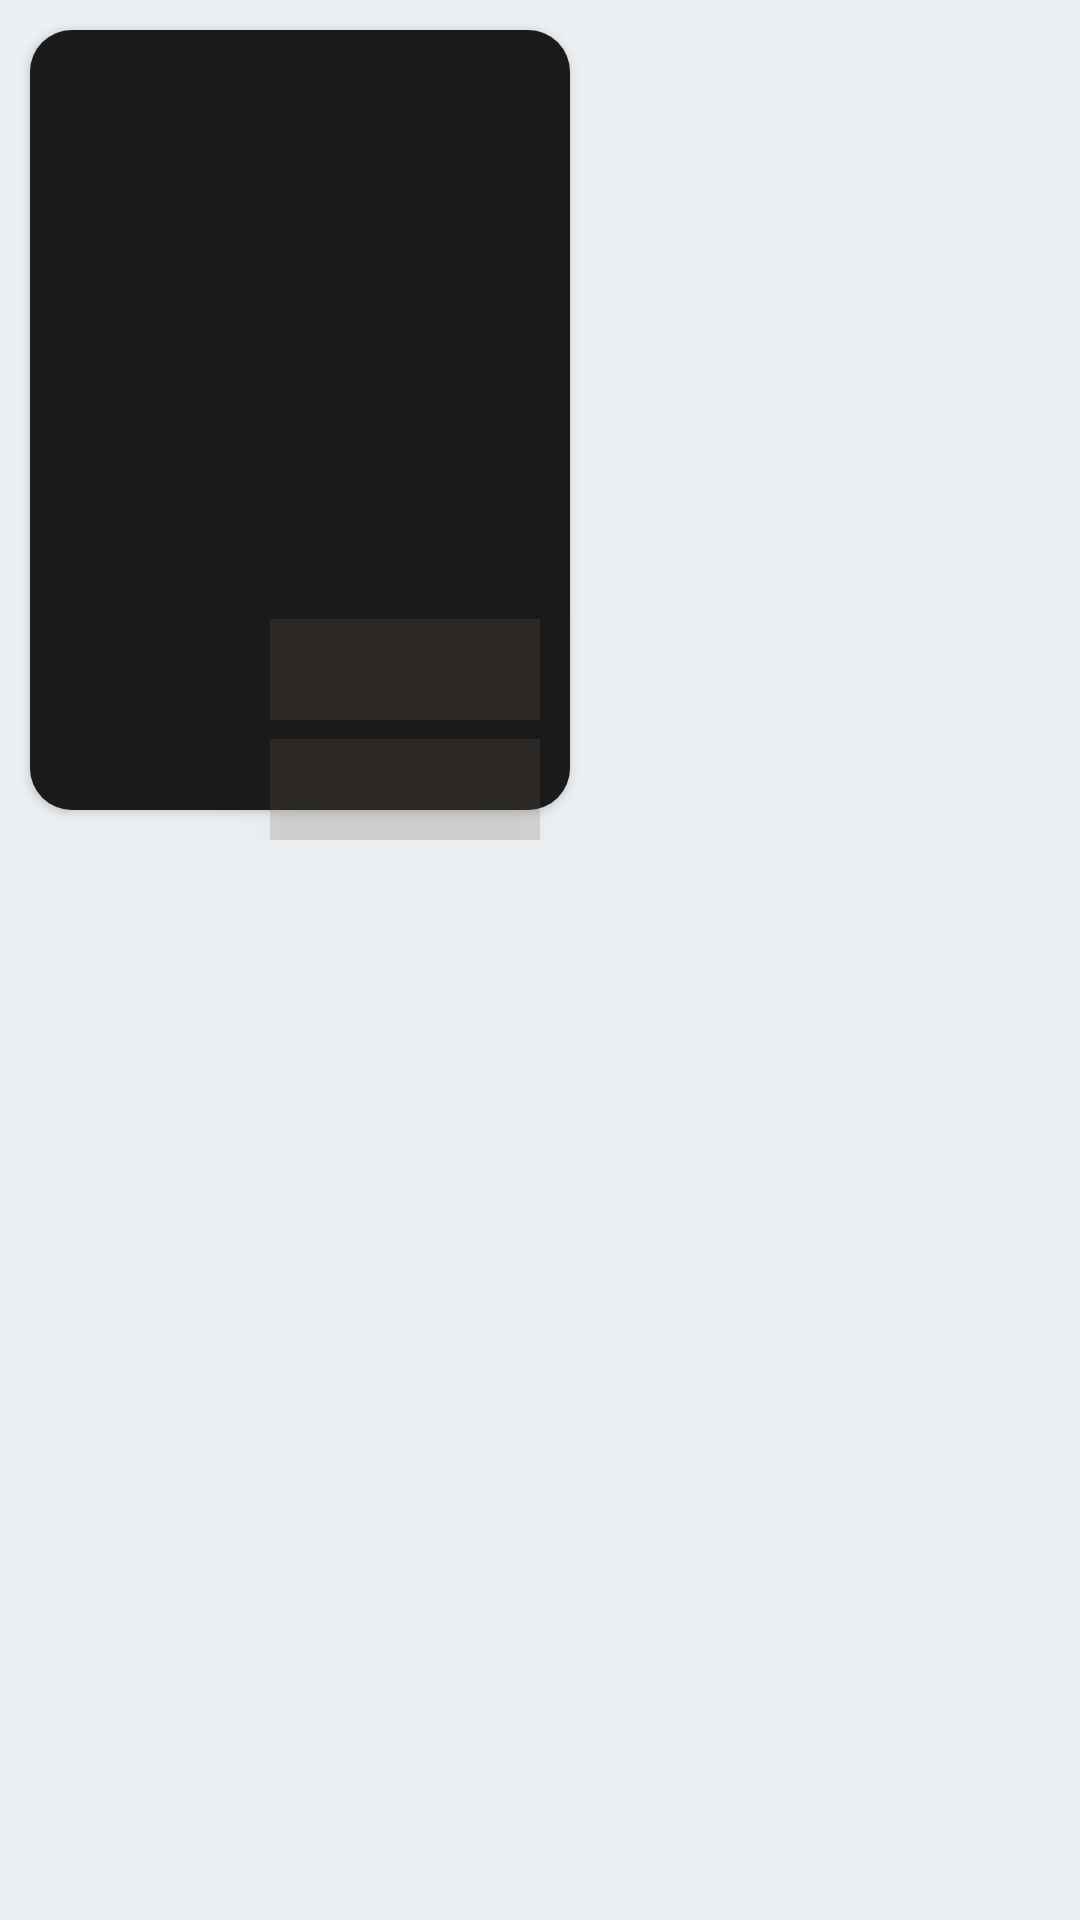

Android layout source for this screen:
<!-- AndroidManifest.xml: application theme Theme.FancyLiveCricketScore -->
<!-- res/layout/ic_newssimmer_layout.xml -->
<?xml version="1.0" encoding="utf-8"?>
<RelativeLayout xmlns:android="http://schemas.android.com/apk/res/android"
    xmlns:app="http://schemas.android.com/apk/res-auto"
    style="@style/customBackground"
    android:layout_width="wrap_content"
    android:layout_height="wrap_content"
    android:background="@color/color_black">


        <RelativeLayout
            android:id="@+id/parent"
            android:layout_width="200dp"
            android:layout_height="280dp">

            <TextView
                android:id="@+id/news_title"
                android:layout_width="90dp"
                android:layout_height="wrap_content"
                android:layout_alignParentEnd="true"
                android:layout_alignParentBottom="true"
                android:layout_marginEnd="20dp"
                android:layout_marginBottom="40dp"
                android:background="@color/exblack"
                android:elevation="@dimen/_dim16"
                android:maxLines="3"
                android:minLines="1"
                android:paddingLeft="20dp"
                android:paddingEnd="10dp"
                android:paddingRight="7dp"
                android:paddingBottom="20dp"
                android:textColor="@color/color_white"
                android:textSize="10sp" />

            <TextView
                android:id="@+id/latestTime"
                android:layout_width="90dp"
                android:layout_height="wrap_content"
                android:layout_alignParentEnd="true"
                android:layout_alignParentBottom="true"
                android:layout_centerHorizontal="true"
                android:layout_marginEnd="20dp"
                android:background="@color/exblack"
                android:elevation="@dimen/_dim16"
                android:maxLines="3"
                android:minLines="1"
                android:paddingLeft="20dp"
                android:paddingEnd="10dp"
                android:paddingRight="7dp"
                android:paddingBottom="20dp"
                android:text=""
                android:textColor="@color/color_white"
                android:textSize="10sp" />

            <androidx.cardview.widget.CardView
                android:id="@+id/card"
                android:layout_width="match_parent"
                android:layout_height="match_parent"
                android:layout_margin="10dp"
                app:cardCornerRadius="@dimen/_dim16">

                <ImageView
                    android:id="@+id/news_image"
                    android:layout_width="match_parent"
                    android:layout_height="match_parent"
                    android:layout_gravity="center"
                    android:adjustViewBounds="true"
                    android:scaleType="centerCrop"
                    android:src="@color/Colorbackground" />

                <ImageView
                    android:layout_width="match_parent"
                    android:layout_height="match_parent"
                    android:layout_gravity="center"
                    android:adjustViewBounds="true"
                    android:alpha="0.3"
                    android:background="@color/black"
                    android:scaleType="centerCrop" />
            </androidx.cardview.widget.CardView>
        </RelativeLayout>
</RelativeLayout>
<!-- resources referenced by this layout -->
<resources>
  <color name="Colorbackground">#ff252525</color>
  <color name="black">#FF000000</color>
  <color name="color_black">#ff1a1a1a</color>
  <color name="color_white">#ffffffff</color>
  <color name="exblack">#33716050</color>
  <dimen name="_dim16">14dp</dimen>
  <style name="customBackground">
          <item name="android:background">@color/color_white_back</item>
          <item name="android:backgroundTint">@color/color_white_back</item>
          <item name="background">@color/color_white_back</item>
          <item name="backgroundTint">@color/color_white_back</item>
      </style>
  <style name="Theme.FancyLiveCricketScore" parent="Theme.MaterialComponents.DayNight.DarkActionBar">
          
          <item name="colorPrimary">@color/purple_500</item>
          <item name="colorPrimaryVariant">@color/purple_700</item>
          <item name="colorOnPrimary">@color/white</item>
          
          <item name="colorSecondary">@color/teal_200</item>
          <item name="colorSecondaryVariant">@color/teal_700</item>
          <item name="colorOnSecondary">@color/black</item>
          
          <item name="android:statusBarColor">?attr/colorPrimaryVariant</item>
          
      </style>
  <color name="color_white_back">#ffecf0f3</color>
  <color name="purple_500">#151345</color>
  <color name="purple_700">#151345</color>
  <color name="white">#FFFFFFFF</color>
  <color name="teal_200">#151345</color>
  <color name="teal_700">#151345</color>
</resources>
